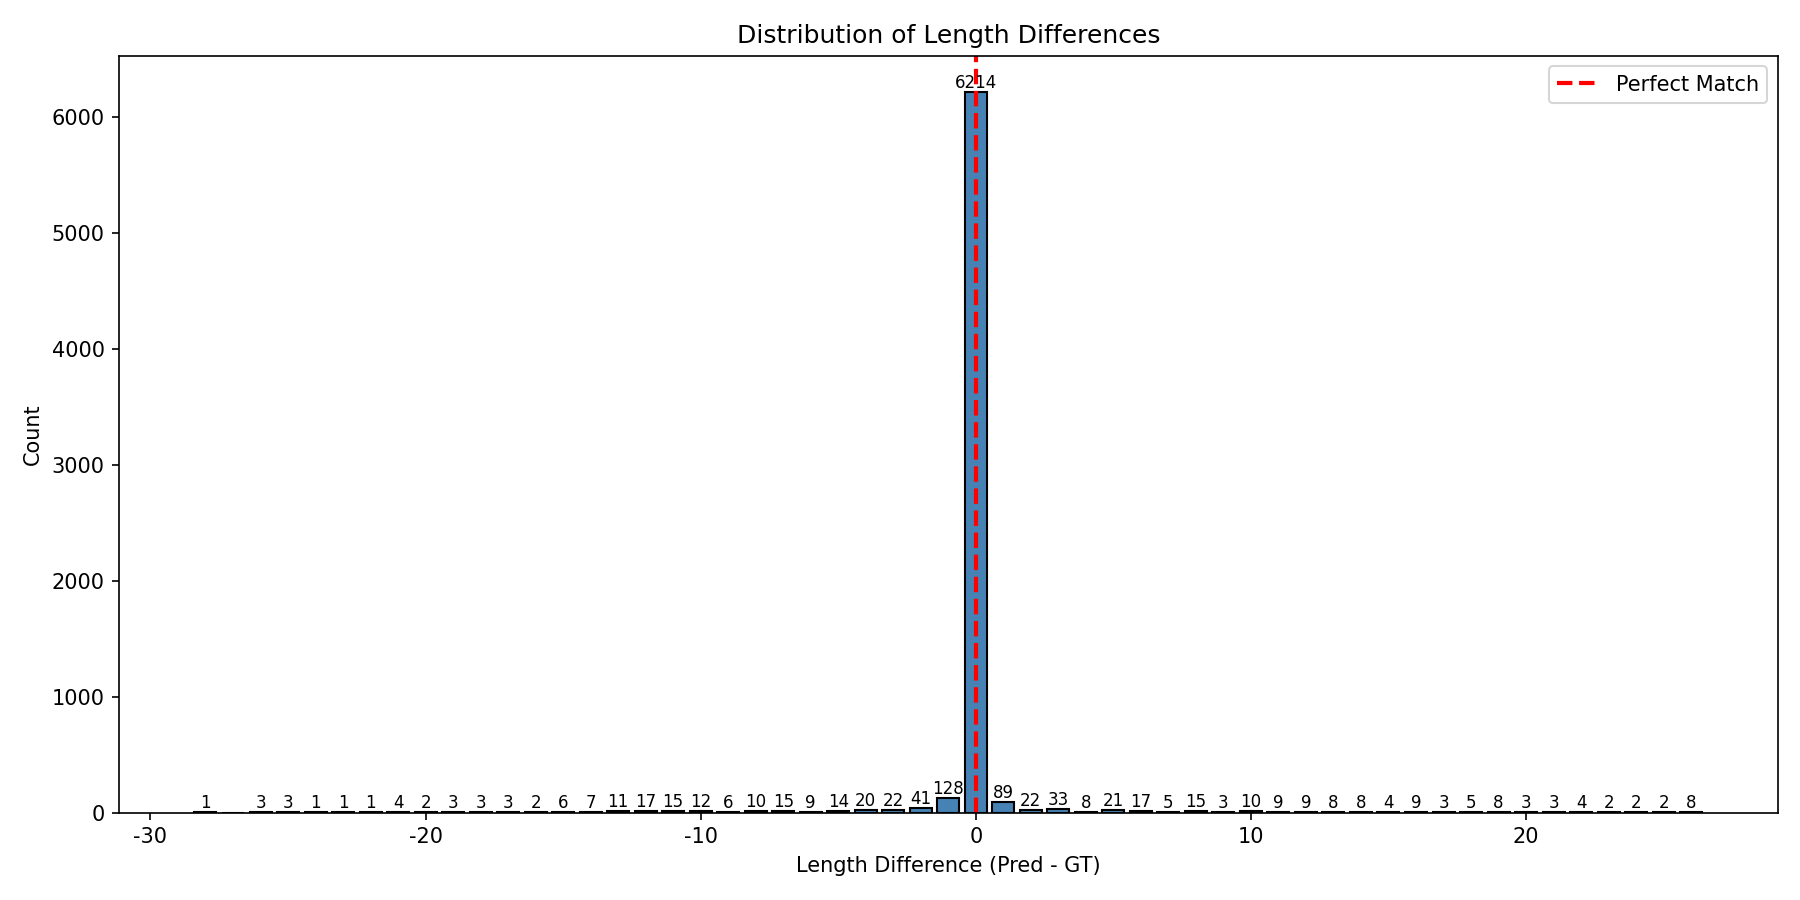

Data behind this chart, as committed beside it:
length_difference, count
-28, 1
-26, 3
-25, 3
-24, 1
-23, 1
-22, 1
-21, 4
-20, 2
-19, 3
-18, 3
-17, 3
-16, 2
-15, 6
-14, 7
-13, 11
-12, 17
-11, 15
-10, 12
-9, 6
-8, 10
-7, 15
-6, 9
-5, 14
-4, 20
-3, 22
-2, 41
-1, 128
0, 6214
1, 89
2, 22
3, 33
4, 8
5, 21
6, 17
7, 5
8, 15
9, 3
10, 10
11, 9
12, 9
13, 8
14, 8
15, 4
16, 9
17, 3
18, 5
19, 8
20, 3
21, 3
22, 4
23, 2
24, 2
25, 2
26, 8
